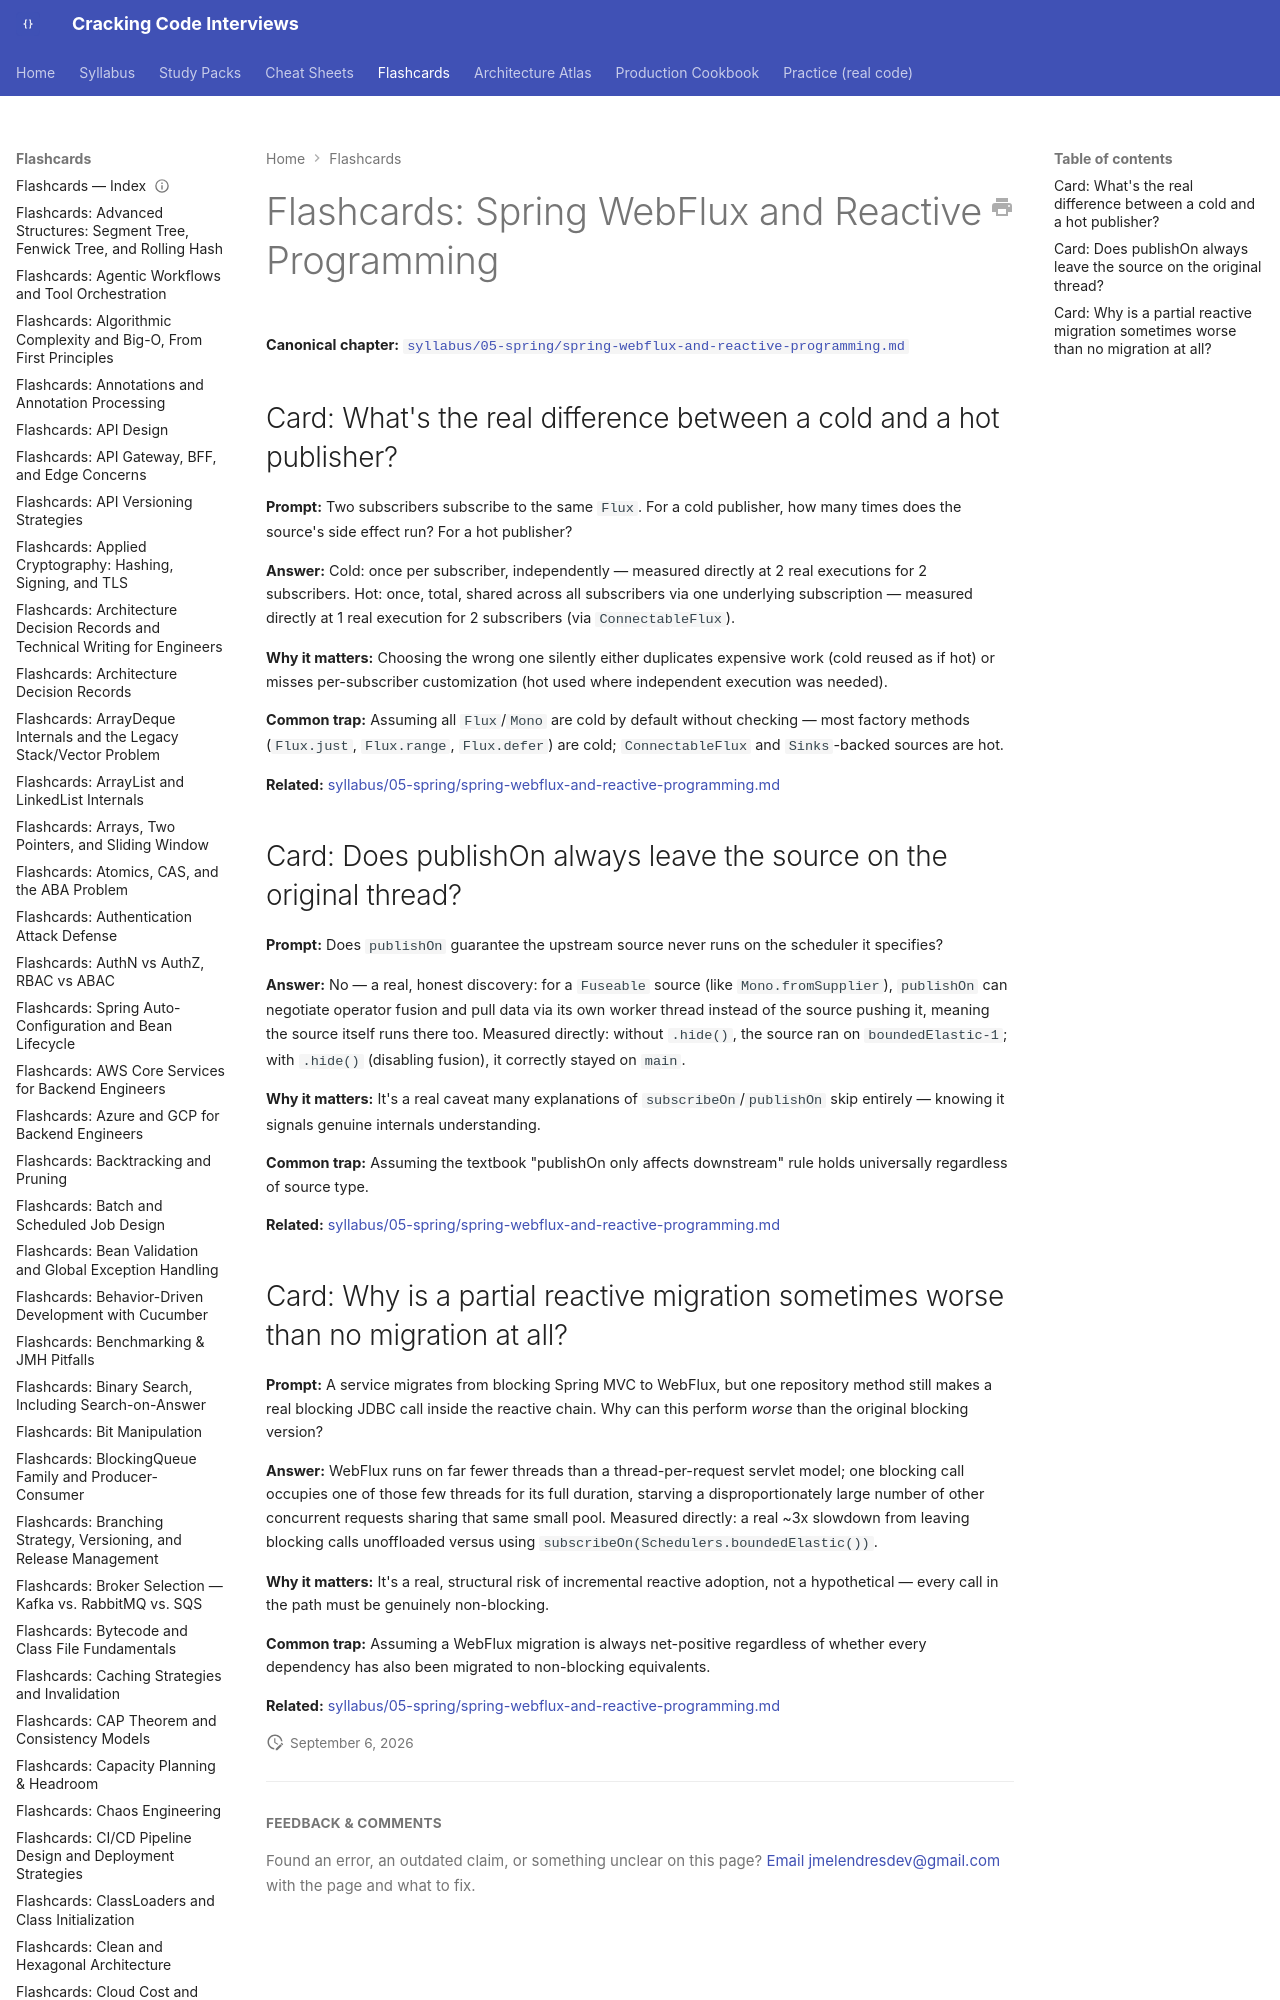

repository: JuanMelendres/cracking-code-interviews · page: flashcards/spring-webflux-and-reactive-programming/index.html · generator: mkdocs

---
title: "Flashcards: Spring WebFlux and Reactive Programming"
slug: spring-webflux-and-reactive-programming
document_type: flashcard-deck
domain: spring
topic_id: T-509
canonical: ../syllabus/05-spring/spring-webflux-and-reactive-programming.md
last_updated: 2026-09-01
---
